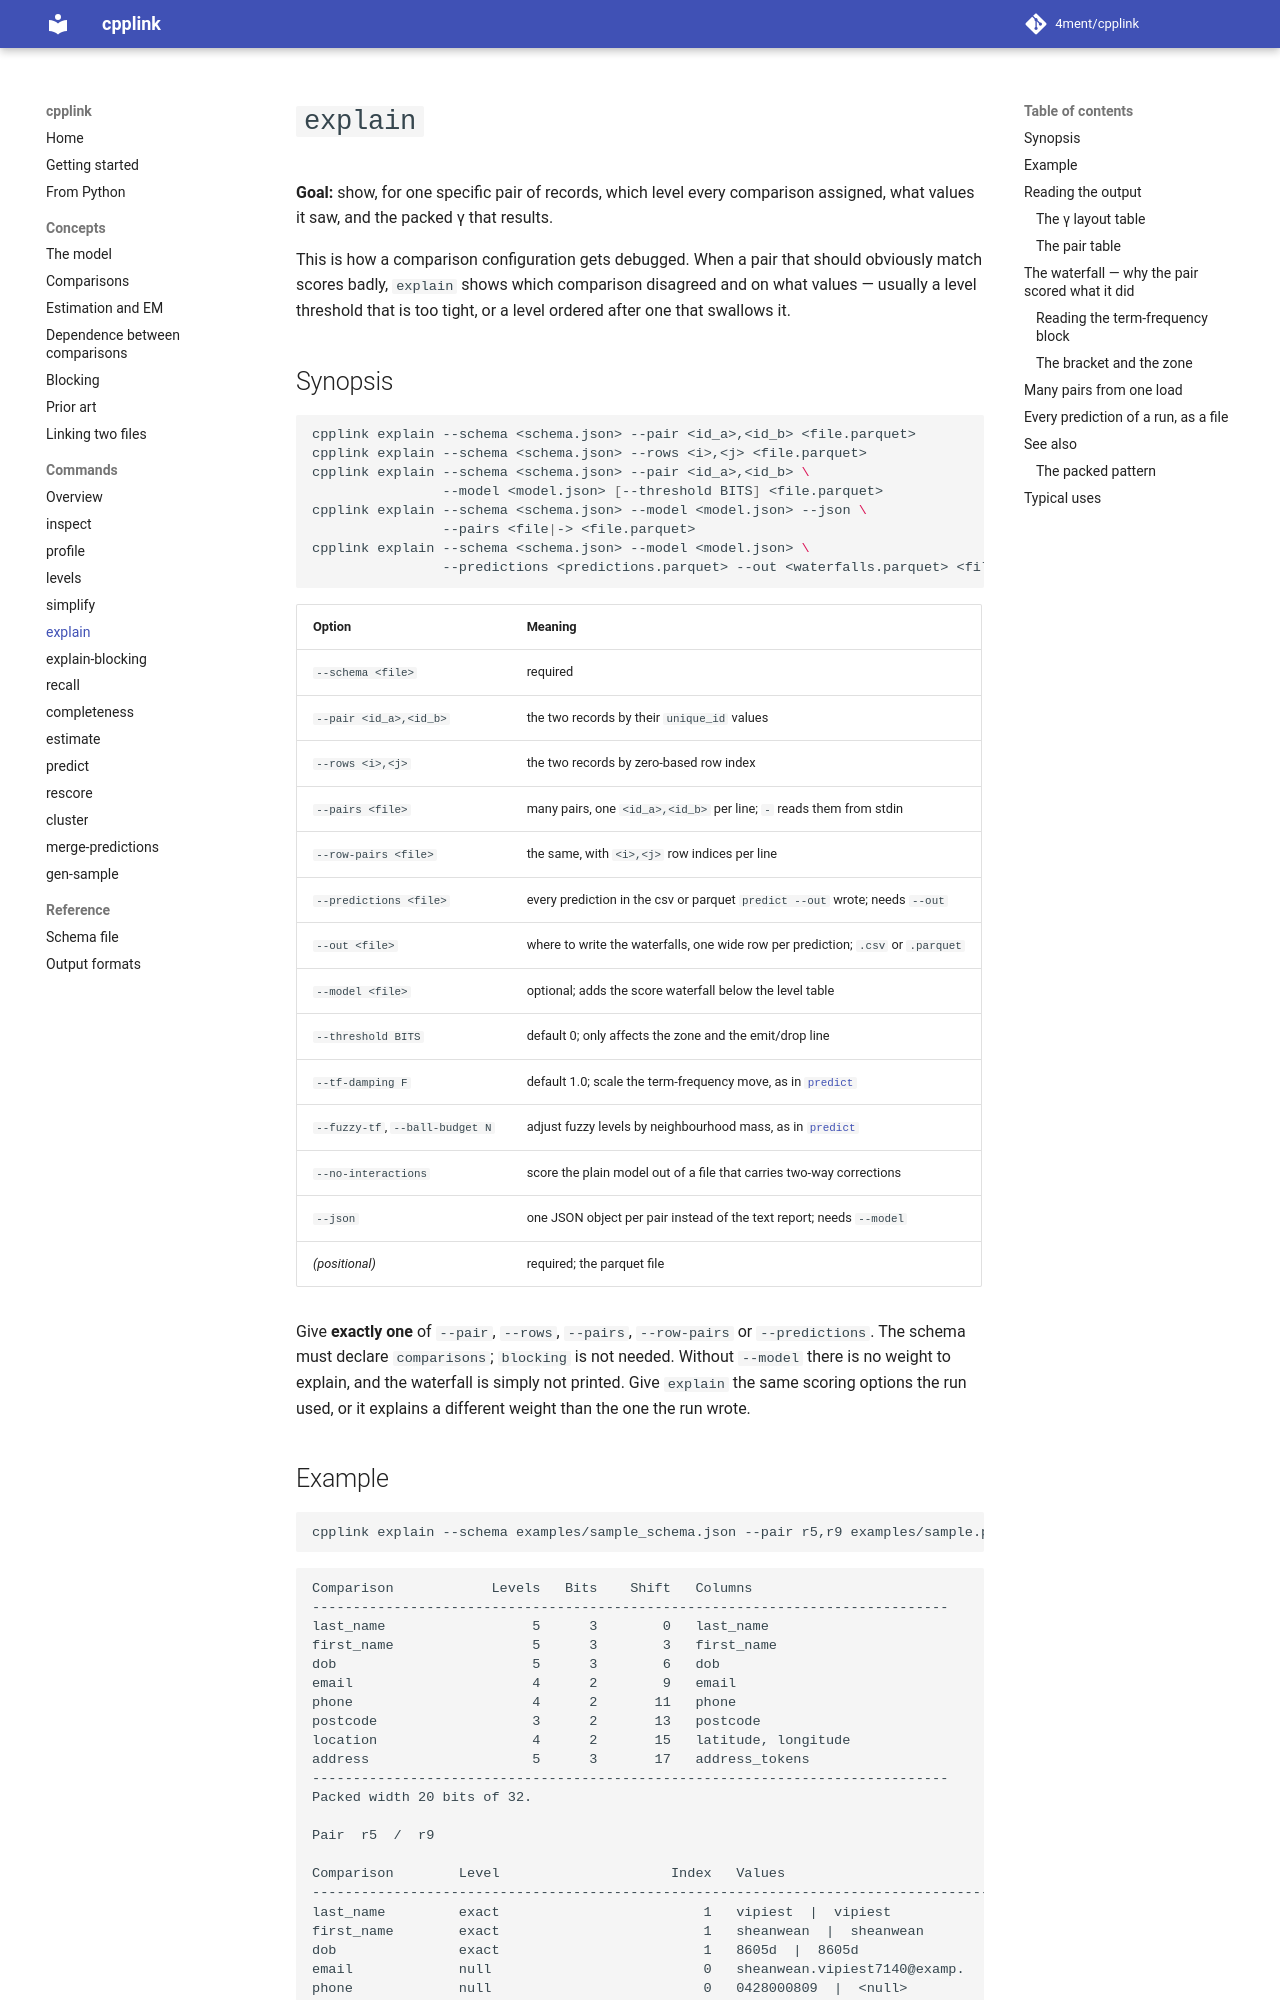

repository: 4ment/cpplink · page: commands/explain/index.html · generator: mkdocs

# `explain`

**Goal:** show, for one specific pair of records, which level every comparison assigned, what
values it saw, and the packed γ that results.

This is how a comparison configuration gets debugged. When a pair that should obviously match
scores badly, `explain` shows which comparison disagreed and on what values — usually a level
threshold that is too tight, or a level ordered after one that swallows it.

## Synopsis

```sh
cpplink explain --schema <schema.json> --pair <id_a>,<id_b> <file.parquet>
cpplink explain --schema <schema.json> --rows <i>,<j> <file.parquet>
cpplink explain --schema <schema.json> --pair <id_a>,<id_b> \
                --model <model.json> [--threshold BITS] <file.parquet>
cpplink explain --schema <schema.json> --model <model.json> --json \
                --pairs <file|-> <file.parquet>
cpplink explain --schema <schema.json> --model <model.json> \
                --predictions <predictions.parquet> --out <waterfalls.parquet> <file.parquet>
```

| Option | Meaning |
| --- | --- |
| `--schema <file>` | required |
| `--pair <id_a>,<id_b>` | the two records by their `unique_id` values |
| `--rows <i>,<j>` | the two records by zero-based row index |
| `--pairs <file>` | many pairs, one `<id_a>,<id_b>` per line; `-` reads them from stdin |
| `--row-pairs <file>` | the same, with `<i>,<j>` row indices per line |
| `--predictions <file>` | every prediction in the csv or parquet `predict --out` wrote; needs `--out` |
| `--out <file>` | where to write the waterfalls, one wide row per prediction; `.csv` or `.parquet` |
| `--model <file>` | optional; adds the score waterfall below the level table |
| `--threshold BITS` | default 0; only affects the zone and the emit/drop line |
| `--tf-damping F` | default 1.0; scale the term-frequency move, as in [`predict`](predict.md) |
| `--fuzzy-tf`, `--ball-budget N` | adjust fuzzy levels by neighbourhood mass, as in [`predict`](predict.md) |
| `--no-interactions` | score the plain model out of a file that carries two-way corrections |
| `--json` | one JSON object per pair instead of the text report; needs `--model` |
| *(positional)* | required; the parquet file |

Give **exactly one** of `--pair`, `--rows`, `--pairs`, `--row-pairs` or `--predictions`. The
schema must declare `comparisons`; `blocking` is not needed. Without `--model` there is no
weight to explain, and the waterfall is simply not printed.
Give `explain` the same scoring options the run used, or it explains a different weight than the one the run wrote.
